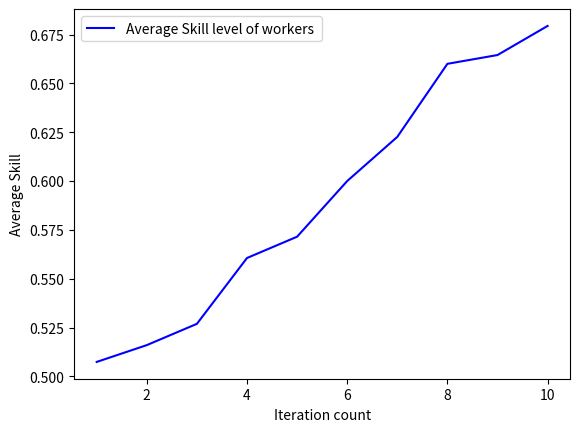

Source code (Python):
import matplotlib.pyplot as plt
skill = [0.5074, 0.516 , 0.5269,0.5606, 0.5715,0.60,0.6226,0.66,0.6645,0.6794, ]
iteration = [i for i in range(1, 11)]
plt.plot(iteration, skill , 'b-', label = "Average Skill level of workers " )

plt.xlabel("Iteration count")
plt.ylabel("Average Skill")
plt.legend(loc = 0)
plt.show()